pico-8 play session: mixed d-pad (fixed 12-tick cycle)

[t = 1 s] mixed d-pad (1.2s cycle ×~1): → ← ↑ ↓ + 🅾/❎ taps, ~1s
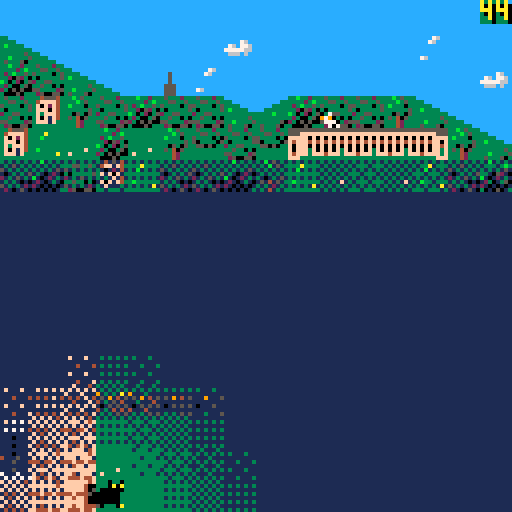
[t = 2 s] mixed d-pad (1.2s cycle ×~1): → ← ↑ ↓ + 🅾/❎ taps, ~2s
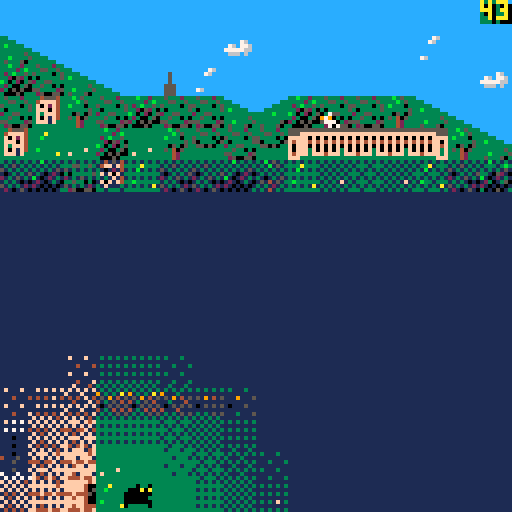
[t = 6 s] mixed d-pad (1.2s cycle ×~5): → ← ↑ ↓ + 🅾/❎ taps, ~6s
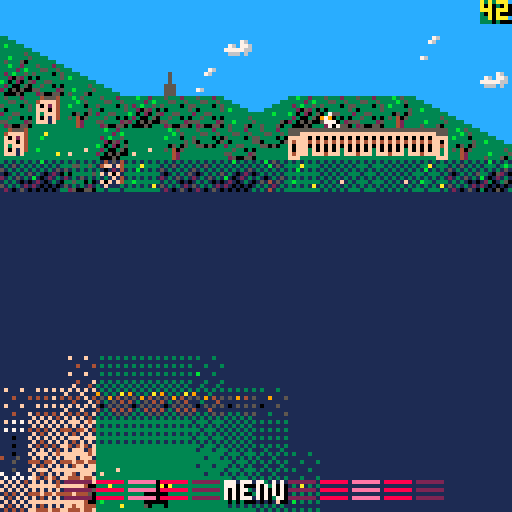
[t = 8 s] mixed d-pad (1.2s cycle ×~6): → ← ↑ ↓ + 🅾/❎ taps, ~8s
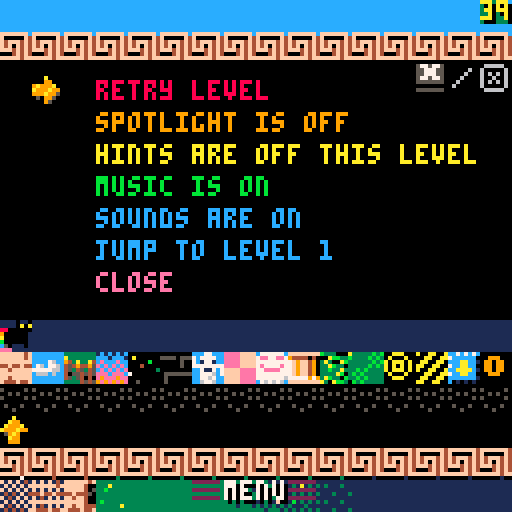

pico-8 cartridge
version 29
__lua__
-- # pandora
-- cat explore. socky find.

-- to export:
-- fn + f7 to capture label image
-- save pandora.p8.png
-- export pandora.html

function _init()
	-- global variables:
	game_version = "07"
	level = 1
	last_level = 16
	selected_level = 1 -- used in menu
	debug_mode = false -- shows debug info and unfogs each level
	debug_text = "debug mode"
	win = false
	lose = false
	in_game = false -- determines whether a level is in progress
	title_active = true
	levelling_up = false
	spotlight = false
	hints_active = false
	credits_active = false
	t = 0 -- game time in frames
	unfog_frames = 3 -- how fast the unfogging happens
	caption_frames = 3 -- how fast the captions move
	cat_frames = 1 -- number of frames between each cat move animation
	menu_items = 7
	medal_text = {"gold", "silver", "bronze", "none"}
	medal_sprite = {12, 13, 14, 15}
	anim_frame = 0 -- allows sprites to animate
	offset = 0 -- screen offset for shaking
	move_step = 9 -- variable governing move animation
	moving = false
	play_music = true
	play_sounds = true
	ice = false
	x = 64
	y = 24
	dx = 0
	dy = 0
	dir = "r"
	socky_bonus = 10 -- bonus awarded on collecting socky, in addition to the moves reimbursed for the detour. revisit moves_data if changing this
	moves = 9999
	mab_small_x = 16
	game_get_data()
	reset_palette()
	title_show()
end

function _update()
	-- input and move
	t += 1
	if moves <= 0 and in_game then game_lose() end
	if win and mab_small_x < 16 then -- animate mab at end
		mab_retreat_step()
	end

	if btnp() != 0 or sliding then
		-- a button has been pressed
		if title_active then
			title_active = false
			level_reset() -- start current level
		elseif level_start_menu then
			if btnp(4) then level_start() end
			if btnp(5) then
				level_start()
				menu_open()
			end
		elseif in_game then
			if not moving then
				move_process()
			end
		elseif menu_active then
			menu_process_input()
		elseif levelling_up then
			level_end_process_option()
		elseif lose then
			if btnp(4) then
				lose = false
				level_reset()
			else return end
		elseif win == false and lose == false then -- start new level
			level_reset()
		elseif win and not credits_active then
			draw_credits()
		else
			_init()
			return
		end
	end

	-- check if socky was recently obtained and unfog screen 1 step
	if unfog_active then unfog_step() end
	if caption_active then caption_step() end
	if in_game then
		move_catch_up()
		if levelling_up and move_step >= 5 then level_up() end
		if mab_hit and move_step >= 5 then game_lose() end
	end
end

function _draw()
	if title_active then draw_pandora() return end
	if not in_game and not menu_active and not level_start_menu then return end

	shake_screen()
	draw_everything()
end

-- conventions: map is zero-based, arrays are 1-based.

-- to do next
-- enhance music
-- animate some background cells eg torch, water

function ar(a)
	-- convert 0-based pixel to 1-based array position.
	-- 0 maps to 1, 8 maps to 2
	return flr(a/8) + 1
end

function px(a)
	-- convert 1-based array position to 0-based pixel.
	-- 1 maps to 0, 2 maps to 8
	return (a-1) * 8
end

function reset_palette()
	pal() -- reset palette
	palt(13, true) -- set colour 13 transparent
	palt(0, false) -- and black not
end

function title_show()
	rectfill(0, 0, 127, 127, 1)
	local title_colour = {10, 0, 5, 6, 7, 15, 14, 8, 9, 10, 11, 3}
	for i=1,12 do
		pal(10, title_colour[13-i]) -- swap yellow to different colours
		map(0, 32, 8, 128-i*8, 14, 4) -- write pandora
	end
	reset_palette()
	rectfill(34, 78, 94, 106, 0)
	rect(33, 77, 93, 105, 14)
	print("⬆️⬇️⬅️➡️  move", 36, 80, 15)
	draw_controls("z", 36, 88)
	draw_controls("x", 36, 96)
	print("ok/wait", 64, 88, 14)
	print("menu", 76, 96, 8)
	print(game_version, 120, 120, 6)
end

function level_reset()
	debug_text = "reset level"
	x = start_pos[level][1]  -- current position in pixels from 0
	y = start_pos[level][2]
	dx = 0 -- in case character was part way through move
	dy = 0
	moves = moves_data[level][3]
	unfog_active = false
	socky_collect = false
	caption_active = false
	title_active = false
	menu_active = false
	levelling_up = false
	ice = ice_data[level]
	sliding = false
	hints_active = false
	socky_add = 0
	move_step = 9 -- to avoid cat sliding back across screen
	anim_frame = 0 -- so that each level starts the same way
	level_period = #obs_data[level]
	dir = "r" -- current direction
	selected_level = level
	unfog_reset()
	obstacle_update()
	switch_reset()
	unfog_circle()
	draw_everything()
	in_game = false
	level_start_menu = true
end

function level_start()
	if level == 16 then level_16_reset() end
	if debug_mode then unfog_start() end
	level_start_menu = false
	in_game = true
	sfx(-1) -- stop playing sound
	if play_music then music(level_music[level]) end -- main theme
end

function level_16_reset()
	mab_reset()
	mabx = 0
	maby = 0
	mab_active = false
end

function level_up()
	in_game = false
	sliding = false
	moving = false
	level_end_menu()
end

function level_end_menu()
	if level == 16 then
		rectfill(56, 0, 63, 7, 12) -- hide mab socky
		anim_frame = 0
		draw_pandora()
		spr(253, 64, 0)
	end	
	draw_menu_outline()
	local medal_this_try = 4
	-- award medal for this attempt: 1=gold 2=silver 3=bronze 4=none
	if moves >= moves_data[level][4] then medal_this_try = 1
	elseif moves >= moves_data[level][5] then medal_this_try = 2
	elseif moves >= moves_data[level][6] then medal_this_try = 3
	end

	print("pandora got through level "..tostr(level).."!", 8, 24, 7)
	print("medal:    "..medal_text[medal_this_try], 8, 40, 7)
	spr(medal_sprite[medal_this_try], 36, 40)
	print("continue", 32, 56, 11)
	print("retry level", 32, 64, 12)

	if medal_this_try < best_medal[level] then
		best_medal[level] = medal_this_try
	end
	draw_progress()
	level_end_option = 1 -- default is continue to next level
	spr(24, 16, 48 + level_end_option * 8)
end

function level_end_process_option()
	if btnp(⬆️) or btnp(⬇️) then
		level_end_option = 3 - level_end_option
		rectfill(16, 48, 23, 71, 0)
		spr(24, 16, 48 + level_end_option * 8)
	elseif btnp(4) then level_end_choose() end
end

function level_end_choose()
	if level_end_option == 1 then -- continue to next level
		if level != last_level then
			level += 1
			level_reset()
		else
			levelling_up = false
			game_win()
		end
	else
		level_reset()
	end
end

function game_win()
	rectfill(0, 16, 127, 79, 0)
	local perfect = true
	for k in all(best_medal) do
		-- if any medal is not gold then it's not perfect
		if k != 1 then perfect = false break end
	end
	if perfect then
		for i=0, 15 do -- draw rainbows
			spr(208, i*8, 8)
			spr(208, i*8, 112)
		end
		spr(255, 96, 24) -- trophy
		pal(10, 11)
		map(0, 40, 0, 32, 16, 4) -- write perfect in green
	else
		pal(10, 9)
		map(0, 36, 4, 32, 15, 4) -- write you win in orange
	end
	reset_palette()
	win = true
	mab_retreat_start()
end

function game_lose()
	sfx(-1)
	music(-1)
	local lose_text = "pandora is sleepy - try again"
	local lose_colour = 2
	in_game = false
	if mab_hit then
		lose_text = "mab got you"
		lose_colour = 8
		mab_hit = false
	end
	rectfill(0, 40, 127, 79, lose_colour)
	spr(1, 8, 64, 1, 1, false, true) -- upside down cat
	draw_controls("z", 96, 64)
	print3d(lose_text, 8, 48, 10, 0)
	if play_sounds then sfx(51) end
	lose = true
end

-- ## movement functions

-- flag key
-- 0 = all wall
-- 1 = up wall (not used yet)
-- 2 = down wall (not used yet)
-- 3 = left wall (not used yet)
-- 4 = right wall (not used yet)
-- 5 = danger
-- 6 = ice
-- 7 = unassigned

-- music
-- 01 main bass
-- 02 upbeat drum
-- 03 main melody
-- 04 intro drum
-- 05 descending backing
-- 06-10 dark and final boss
-- 11 start of final zone
-- 12-14 ice
-- 15-17 machine

function move_process()
	newx = x
	newy = y
	if not sliding and not btnp(5) then anim_frame += 1 end
	obstacle_update()
	if btnp(5) then menu_open()
	elseif sliding then move_attempt(dir)
	elseif btnp(⬆️) then move_attempt("u")
	elseif btnp(⬇️) then move_attempt("d")
	elseif btnp(⬅️) then move_attempt("l")
	elseif btnp(➡️) then move_attempt("r")
	end
end

function move_attempt(a)
	just_moved = false
	dir = a
	if a == "u" then newy = y-8
	elseif a == "d" then newy = y+8
	elseif a == "l" then newx = x-8
	elseif a == "r" then newx = x+8
	end

	if move_possible() then
		move_do()
		check_current_cell()
	else  -- hit a wall
		if play_sounds then sfx(47) end
		sliding = false
	end
end

function move_do()
	-- start a single move
	-- count down moves once if not sliding
	-- update new position immediately but don't draw yet
	-- start animation 4210
	if not sliding then move_sound() end
	moving = true
	dx = 0 -- temporary x offset
	dy = 0 -- temporary y offset
	move_step = 1
	move_time = t
	prevx = x
	prevy = y
	x = newx
	y = newy
	just_moved = true
	if (ice or check_flag(x, y, 6)) and not sliding then
		-- start slide if ice or new cell is icy
		sliding = true
		moves -= 1 -- only reduce moves once when on ice
		mab_step()
	elseif sliding and not ice and not check_flag (x, y, 6) then
		-- stop sliding
		sliding = false
	elseif not sliding then
		moves -= 1
		mab_step()
	end
	unfog_circle()
end

function move_sound()
	if not play_sounds then return end
	if dir == "u" then sfx(41)
	elseif dir == "d" then sfx(42)
	elseif dir == "l" then sfx(43)
	elseif dir == "r" then sfx(44)
	end
end

function move_catch_up()
	-- adds a temp offset to character based on time
	if move_step >= 5 then
		moving = false -- have finished move cycle
		return
	end
	-- move_pixels shows at each move_step, how many pixels close to the new position the player should be:
	if not sliding then move_pixels = {4, 2, 1, 0}
	else move_pixels = {6, 4, 2, 0} end -- more linear movement on ice.
	if (t - move_time) % cat_frames == 0 then
		dx = move_pixels[move_step] * (prevx-x) / 8
		dy = move_pixels[move_step] * (prevy-y) / 8
		move_step += 1
	end
end

function move_possible()
	if (newx<0 or newx>120 or newy<0 or newy>120) then return false end
	-- return false if 0th flag is set for target cell:
	if check_flag(newx, newy, 0) then return false end -- it's a wall
	return true
end

function check_flag(a, b, flag)
	-- checks if flag 0-7 is set for map at pixel coordinates a, b
	return fget(mget(map_data_pos[level][1] + a/8, map_data_pos[level][2] + b/8), flag)
end

function check_current_cell()
	-- checks new cell for anything interesting
	-- check if you've reached goal
	if (level == 16 and x == 56 and y == 0) -- get mab socky
	or (x == 120 and y == goal_height[level] * 8) then -- get goal
		levelling_up = true
		music(-1)
		if play_sounds then 
			if level != 16 then sfx(48)
			else sfx(52) end
		end -- level end tune
		return
	end
	-- check if you've reached socky
	if x/8 == socky_pos[level][1] and y/8 == socky_pos[level][2] and socky_collect == false then
		socky_collect = true
		if play_sounds then sfx(45) end
		-- reimburse extra moves it would have cost to get socky:
		socky_add = max(moves_data[level][2] - moves_data[level][1] + 10, 0) -- extra temporary socky boost of 10
		moves += socky_add
		unfog_start()
	end
	-- check for moving obstacles
	if obstacles[ar(y)][ar(x)] > 0 then obstacle_hit() end
	-- check for static obstacles, if flag 5 is set for currrent cell:
	if check_flag(x, y, 5) then obstacle_hit() end
	-- check for switch
	if switch_data[level][1] != 16 then check_switches() end
	-- check for mab eyes
	if level == 16 then check_mab_eyes() end
end

function check_switches()
	-- cycle through all switches
	-- landing on a switch permanently opens its door
	for k in all(switch_data[level]) do
		-- if coordinates match any switch_data[level][1] and [2] and open is false then
		if x/8 == k[1] and y/8 == k[2] and not k[6] then
			if play_sounds then sfx(49) end
			switch_set(k, true)
			debug_text = tostr(k[1])..","..tostr(k[2])..","..tostr(k[3])..","..tostr(k[4])..","..tostr(k[5])..","..tostr(k[6]) -- temp
		end
	end
end

function check_mab_eyes()
	for k in all(mab_data) do
		if x/8 == k[1] and y/8 == k[2] and k[5] == false then
			-- activate eye
			k[5] = true
			mab_start(k[3], k[4])
			debug_text = "mab start"
		end
	end
end

function switch_set(switch, to_open)
	-- set switch to to_open true/false
	-- switch is an array: switch x/y, door x/y, start sprite, open state
	local switch_sprite_adjust = 0
	if to_open then switch_sprite_adjust = 1 end
	-- set switch to open/closed and update map
	mset(
		map_data_pos[level][1] + switch[1],
		map_data_pos[level][2] + switch[2],
		switch[5] + switch_sprite_adjust -- use sprite + 1 if open
	)
	-- set door to open/closed and update map
	mset(
		map_data_pos[level][1] + switch[3],
		map_data_pos[level][2] + switch[4],
		switch[5] + 2 + switch_sprite_adjust --  use sprite + 1 if open
	)
	-- set switch to open
	switch[6] = to_open -- set switch/door data to open
end

function switch_reset()
	-- reset all switches in current level
	for k in all(switch_data[level]) do
		-- if coordinates match any switch_data[level][1] and [2] and open is false then
		if k[1] != 16 then switch_set(k, false) end
	end
end

function show_debug_info()
	rectfill(0, 0, 64, 7, level_bg[level])
	print(debug_text, 0, 0, 15)
end

-- ## fog functions

function unfog_reset()
	-- set fog to max value (8) across map.
	-- all arrays are 1-based.
	fog = {}
	local h = fog_height[level]
	for j=1,16 do
		fog[j] = {}
		for i=1,16 do
			if j < h-1 then fog[j][i] = 0
				-- randomise fog at the rows above fog_height:
			elseif j == h-1 then fog[j][i] = flr(rnd(3)) + 2
			else fog[j][i] = 8 end
		end
	end
end

function unfog_circle()
	-- shows an area around the player defined by unfog_pattern
	for j=-4,4 do
		for i=-4,4 do
			-- coordinates of fog placement:
			local fogx = x+i*8
			local fogy = y+j*8
			-- don't do anything if fog position isn't in game field:
			if fogx >= 0 and fogx <= 120 and fogy >= 0 and fogy <= 120 then
				local unfog_amount = unfog_pattern[j+5][i+5]
				-- set fog level to minimum of (current level, current - unfog amount) but keep it above 0
				old_fog = fog[ar(fogy)][ar(fogx)]
				fog[ar(fogy)][ar(fogx)] = max(0, min(8 - unfog_amount, old_fog))
			end
		end
	end
end

function unfog_start()
	-- initialises function to unfog the whole screen
	offset = 0.125
	-- show how many extra points awarded by socky
	bonus_caption = ""
	ice_adjust = 0
	if ice then ice_adjust = 1 end
	if socky_add >= 1 then
		-- so that display is consistent,
		-- subtract one to account for move already started
		-- but add back on if on ice, as 1 point will have already been deducted at start of move
		bonus_caption = " +"..tostr(socky_add - 1 + ice_adjust)
	end
	caption_show("socky!"..bonus_caption, 1, 12, 7)
	unfog_active = true
	unfog_y = fog_height[level] * 8 - 16 -- y coordinate of the start of the unfogging, which moves up-right in strips
	unfog_start_time = t
end

function unfog_step()
	-- gradually unfogs the whole screen from top left to bottom right
	-- in strips from the left or bottom of the screen
	if unfog_y == 320 then -- unfog is complete
		unfog_active = false
		return
	end
	if t % unfog_frames == 0 then
		unfog_strip(0,unfog_y)
		unfog_y += 8
	end
end

function unfog_strip(lx, ly)
	-- unfog strip from lx, ly in up-right direction, last strip starting at (0, 248)
	while lx < 256 do
		-- set fog to a gradually decreasing strip upwards from lx, ly
		for unfog_level = 1,8 do
			local ly_offset = ly - unfog_level * 8
			if ly_offset >= 0 and ly_offset < 128 then
				-- unfog cell is on screen:
				unfog_cell(lx, ly_offset, unfog_level)
			end
		end
		lx += 8
		ly -= 8
	end
end

function unfog_cell(a, b, amt)
	old_fog = fog[b/8 + 1][a/8 + 1]
	fog[ar(b)][ar(a)] = max(0, min(8 - amt, old_fog))
end

function obstacle_reset()
	obstacles = {}
	for j=1,16 do
		obstacles[j] = {}
		for i=1,16 do
			obstacles[j][i] = 0
		end
	end
end

function obstacle_update()
	obstacle_reset()
	local step = anim_frame % level_period + 1
	-- get coordinates of all obstacles from current level at current time:
	obs = obs_data[level][step]
	for k in all(obs) do -- k is a pair of 0-based coordinates for an obstacle
		if k[2] * k[1] != 256 then -- check there is obstacle data
			obstacles[k[2] + 1][k[1] + 1] = 1
			-- default obstacle value = 1
		end
	end
end

function obstacle_hit()
	offset = 0.5
	moves -= 4
	if just_moved == false then moves -= 1 end -- ensures score is always subtracted by 5 when obstacle hits you
	caption_show("-5", 2, 8, 9)
	if play_sounds then sfx(46) end
end

function caption_show(text, col1, col2, col3)
	caption_text = text
	cstep = ceil(#caption_text/4)
	caption_colours = {col1, col2, col3}
	caption_data = {}
	caption_reset_data()
	caption_active = true
	 -- data for each 8x8 character across bottom of screen with character and colour
end

function caption_reset_data()
	for i=1,16 do
		caption_data[i] = 16 -- reset caption data to blank
	end
end

function caption_step()
	-- gradually displays a caption at bottom of screen with colours expanding outwards
	-- gradually unfogs the whole screen from top left to bottom right
	-- in strips from the left or bottom of the screen
	if cstep >= 20 then
		caption_active = false
		return
	end
	if t % caption_frames == 0 then
		if cstep <= 12 then
			-- cycle through caption_pattern and set colour data:
			caption_reset_data()
			for i=1,#caption_pattern do
				local dp = 7-cstep+i -- draw position of left hand bar
				if dp >= 1 and dp <= 8 then
					caption_data[dp] = caption_colours[caption_pattern[i]]
					-- mirror the pattern on right hand side of bar
					caption_data[17-dp] = caption_colours[caption_pattern[i]]
				end
			end

			-- remove space from bar for caption
			local cells_to_clear = ceil(#caption_text/4)
			if cells_to_clear > 0 then
				for i=9-cells_to_clear,8+cells_to_clear do
					caption_data[i] = 16
				end
			end
		end
		cstep += 1
	end
end

function mab_start(a, b)
		offset = 1
		mab_active = true
		mab_eyes_open = false
		mab_hit = false
		debug_text = "mab start"
		mabx = a
		maby = b
		if play_sounds then sfx(50) end
end

function mab_step()
	if not mab_active then return end
	maby += 1
	if maby >= 16 then
		mab_active = false
		debug_text = "mab inactive"
		return
	end
	-- check if collided with pandora
	local xdiff = x/8 - mabx
	local ydiff = y/8 - maby
	if ((ydiff == 1 or ydiff == 0) and (xdiff >= 0 and xdiff <=3)) -- at eye level
	or (ydiff == 2 and (xdiff == 1 or xdiff == 2)) then -- at mouth level
		debug_text = "mab hit"
		mab_hit = true
	end
	if ((ydiff >= 0 and ydiff <= 4) and (xdiff >= 0 and xdiff <=3)) then
		mab_eyes_open = true
	end
end

function mab_reset()
	mab_data = {
		-- eye position, mab start position, open
		{1, 14, 0, 0, false},
		{7, 12, 6, 0, false},
		{5, 7, 3, -1, false},
		{8, 5, 9, 0, false},
		{13, 5, 12, -2, false}
	}
end

function mab_retreat_start()
	mab_start_time = t
	mab_small_x = 8
end

function mab_retreat_step()
	-- move mab slowly across top right
	if (t - mab_start_time) % 30 != 29 then return end
	debug_text = "move mab"
	mab_small_x += 1
	rectfill(64, 0, 127, 7, 12)
	map(120, 16, 8, 0, 16, 0)
	draw_pandora()
	spr(254, mab_small_x*8, 0)
	dir="r"
	move_sound()
end

-- ## draw functions

function draw_everything()
	cls()
	draw_level()
	draw_obstacles()
	draw_mab_eyes()
	if mab_active then draw_mab(mabx, maby, mab_eyes_open) end
	draw_fog()
	draw_hints()
	draw_pandora()
	draw_level_start_menu()
	draw_caption()
	draw_moves()
	draw_menu()
	if debug_mode then show_debug_info() end
end

function draw_level()
	rectfill(0,0,127,127,level_bg[level])
	-- draw map
	map(map_data_pos[level][1], map_data_pos[level][2], 0, 0, 16, 16)
	-- draw socky
	if socky_collect == false then
		spr(28, socky_pos[level][1] * 8, socky_pos[level][2] * 8)
	end
	if level == 1 then spr(252, 80, 24) end
	if level == 16 then
		spr(27, 56, 0) -- draw mab socky
	else -- draw goal
		spr(24, 120, goal_height[level] * 8)
	end
end

function draw_level_start_menu()
	if level_start_menu == false then return end
	debug_text = "level start menu"
	rectfill(0, 40, 127, 87, 0)
	rect(-1, 40, 128, 87, 10)
	print("level "..tostr(level), 8, 48, 7)
	print(level_name[level], 8, 56, 14)
	print(level_hint[level], 8, 72, 8)
	if level_hint_sprites[level] != "" then
		draw_controls(level_hint_sprites[level], 8, 72)
	end
end

function draw_controls(control, a, b)
	-- draw "z/o" or "x/x" at coordinates a, b
	if control == "z" then
		spr(194, a, b)
		spr(193, a+16, b)
	elseif control == "x" then
		spr(195, a, b)
		spr(192, a+16, b)
	end
	spr(196, a+8, b)
end

function draw_obstacles()
	for j=1,16 do
		for i=1,16 do
			if obstacles[j][i] > 0 then
				spr(29, px(i), px(j))
			end
		end
	end
end

function draw_fog()
	for j=0,15 do
		for i=0,15 do
			if fog[j+1][i+1] > 0 then
				spr(15 + fog[j+1][i+1], i*8, j*8)
			end
		end
	end
end

function draw_pandora()
	if spotlight then
		circfill(x+dx+3, y+dy+3, 5, 10)
		circfill(x+dx+3, y+dy+3, 4, 9)
	end
	local blinktime = t % 150
	if (blinktime >= 120 and blinktime < 123)
	or (blinktime >= 126 and blinktime < 129) then
		pal(10, 0) -- make eyes black
	end
	if dir == "u" then spr(5 + anim_frame%2, x+dx, y+dy)
	elseif dir == "d" then spr(3 + anim_frame%2, x+dx, y+dy)
	elseif dir == "l" then spr(1 + anim_frame%2, x+dx, y+dy, 1, 1, true, false) -- flip r sprite
	elseif dir == "r" then spr(1 + anim_frame%2, x+dx, y+dy) -- dir == "r" or default
	end
	reset_palette()
end

function draw_caption()
	if caption_active == false then return end

	for i=1,16 do
		if caption_data[i] != 16 then
			print("▤", px(i), 120, caption_data[i])
		end
	end

	print3d(caption_text, 64 - #caption_text * 2, 120, 7, 0)
end

function draw_moves()
	local m = tostr(moves)
	rectfill(120, 0, 126, 5, level_bg[level])
	print3d(tostr(moves), 128 - #m*4, 0, level_hint_colour[level], 0)
end

function draw_menu()
	if menu_active == false then return end
	local music_status = "on"
	local sounds_status = "on"
	local spotlight_status = "on"
	local hint_status = "on"
	if not play_music then music_status = "off" end
	if not play_sounds then sounds_status = "off" end
	if not spotlight then spotlight_status = "off" end
	if not hints_active then hint_status = "off" end
	draw_menu_outline()
	draw_controls("x", 104, 16)
	print("retry level", 24, 20, 8)
	print("spotlight is "..spotlight_status, 24, 28, 9)
	print("hints are "..hint_status.." this level", 24, 36, 10)
	print("music is "..music_status, 24, 44, 11)
	print("sounds are "..sounds_status, 24, 52, 12)
	print("jump to level "..selected_level, 24, 60, 12)
	print("close", 24, 68, 14)
	spr(24, 8, 11 + menu_option * 8)
	spr(25, (selected_level - 1) * 8, 104)
	draw_progress()
end

function draw_menu_outline()
	rectfill(0, 12, 127, 115, 0)
	for i=0,15 do
		spr(197, i*8, 8)
		spr(198, i*8, 112)
	end
end

function draw_progress()
	rectfill(16, 88, 23, 95, 3) -- green bit for level 3
	rectfill(48, 88, 71, 95, 12) -- blue bit for ice levels
	for i=1,last_level do
		spr(208, i*8 - 8, 80) -- progress bar
		spr(level_sprites[i], i*8 - 8, 88) -- level sprites
		spr(medal_sprite[best_medal[i]], i*8 - 8, 96) -- medals
	end
	rectfill(level*8 - 5, 80, 127, 87, 1) -- cut off progress bar
	spr(1, level*8 - 7, 80) -- cat
end

function draw_mab_eyes(a, b)
	if level != 16 then return end
	for k in all(mab_data) do
		local eye_sprite = 244
		if k[5] == true then eye_sprite = 245 end
		spr(eye_sprite, k[1]*8, k[2]*8)
	end
end

function draw_mab(a, b, open)
	if open then
		eye_sprite_l = 237
		eye_sprite_r = 238
		mouth_sprite = 251
	else
		eye_sprite_l = 244
		eye_sprite_r = 244
		mouth_sprite = 250
	end
	spr(246, a*8, b*8)
	spr(247, a*8 + 24, b*8)
	rectfill(a*8, b*8+8, a*8+31, b*8+15, 7)
	rectfill(a*8+8, b*8+16, a*8+23, b*8+23, 7)
	spr(248, a*8, b*8+16)
	spr(249, a*8+24, b*8+16)
	spr(eye_sprite_l, a*8+5, b*8+9)
	spr(eye_sprite_r, a*8+20, b*8+9)
	spr(mouth_sprite, a*8+12, b*8+16)
end

function draw_hints()
	if not hints_active then return end
	-- draws a sequence of numbers guiding the player
	local i = 1
	for k in all(level_hints[level]) do
		print3d(tostr(i), k[1]*8 + 2, k[2]*8 + 1, level_hint_colour[level], 0)
		i += 1
	end
end

function draw_credits()
	rectfill(0, 16, 127, 111, 0)
	print("pandora", 8, 24, 10)
	print("by andrew hick .com", 40, 24, 9)
	print("tested by:", 8, 40, 15)
	print("2bitchuck alan alex clive", 8, 48, 14)
	print("dan frieda iris joe", 8, 56, 8)
	print("kittycat mum naomi tim", 8, 64, 11)
	print("and victoria", 8, 72, 12)
	spr(11, 60, 71)
	print("thanks for playing :)", 8, 88, 10)
	credits_active = true
end

function print3d(text, xpos, ypos, col1, col2)
	print(text, xpos+1, ypos+1, col2)
	print(text, xpos, ypos, col1)
end

function shake_screen()
	-- code from doc robs
  local fade = 0.9
  local offset_x=16-rnd(32)
  local offset_y=16-rnd(32)
  offset_x*=offset
  offset_y*=offset

  camera(offset_x,offset_y)
  offset*=fade
  if offset<0.05 then
    offset=0
	end
end

function menu_open()
	menu_active = true
	menu_option = 1 -- current selected option
	-- set menu sprite for each cell
	-- allow menu to be opened and closed using button 2
	caption_show("menu", 2, 8, 14)
	in_game = false
end

function menu_process_input()
	if btnp(⬆️) then menu_option -= 1
	elseif btnp(⬇️) then menu_option += 1
	elseif btnp(4) or btnp(⬅️) or btnp (➡️) then menu_choose()
	elseif btnp(5) then menu_close()
	end
	if menu_option > menu_items then menu_option = 1 end
	if menu_option <= 0 then menu_option = menu_items end
end

function menu_choose()
	if menu_option == 1 and btnp(4) then level_reset()
	elseif menu_option == 4 then
		if play_music then
			play_music = false
			music(-1)
		else
			play_music = true
			music(level_music[level])
		end
	elseif menu_option == 2 then
		spotlight = not spotlight
	elseif menu_option == 3 then
		hints_active = not hints_active
	elseif menu_option == 5 then
		if play_sounds then
			play_sounds = false
			sfx(-1)
		else
			play_sounds = true
			sfx(41)
		end
	elseif menu_option == 6 then
		-- todo level select
		if btnp(⬅️) then
			selected_level -= 1
			if selected_level <=  0 then selected_level = 16 end
		elseif btnp(➡️) then
			selected_level += 1
			if selected_level > 16 then selected_level = 1 end
		elseif btnp(4) and selected_level != level then menu_close() end
	elseif menu_option == 7 then
		menu_close()
	end
end

function menu_close()
	menu_active = false
	in_game = true
	if selected_level != level then -- jump to a new level
		level = selected_level
		level_reset()
	end
end

function add_arrays(a, b)
	-- see https://stackoverflow.com/questions/1410862/concatenation-of-tables-in-lua
	-- and https://stackoverflow.com/questions/39185608/duplicating-tables-in-lua
	local ab = {}
	for i=1, #a do -- copy table a
		ab[#ab + 1] = a[i]
	end
	for i=1, #b do -- then add each element of b
		ab[#ab + 1] = b[i]
	end
	return ab
end

-- ## level by level data:

function game_get_data()
	unfog_pattern={
		{0, 0, 0, 1, 2, 1, 0, 0, 0},
		{0, 1, 2, 3, 4, 3, 2, 1, 0},
		{0, 2, 4, 5, 6, 5, 4, 2, 0},
		{1, 3, 5, 7, 8, 7, 5, 3, 1},
		{2, 4, 6, 8, 8, 8, 6, 4, 2},
		{1, 3, 5, 7, 8, 7, 5, 3, 1},
		{0, 2, 4, 5, 6, 5, 4, 2, 0},
		{0, 0, 2, 3, 4, 3, 2, 1, 0},
		{0, 0, 0, 1, 2, 1, 0, 0, 0}
	}
	caption_pattern = {1, 2, 3, 2, 1} -- dictates colour of caption bars over time steps
	level_name = {
		"catflap",
		"mildly offensive",
		"spiky junction",
		"sunset swamp",
		"sparkly cavern",
		"dark dungeon",
		"ice spiral",
		"battenberg castle",
		"frozen maze",
		"bath house",
		"the gorgon",
		"limestone garden",
		"the mangle",
		"the factory",
		"alternation",
		"mab showdown"
	}
	level_hint = {
		"       ok",
		"       menu",
		"go with the flow",
		"hints available in menu",
		"lost? use spotlight",
		"       to wait",
		"sliding is fun",
		"don't repeat yourself",
		"faces good, cracks bad",
		"three switches and a socky",
		"just go with it",
		"look for the stopping points",
		"       really helps",
		"sw ne nw se s n w e",
		"pick a direction and go",
		"face your nemesis"
	}
	level_hint_sprites = {
		"z", "x", "", "", "", "z", "", "",
		"", "", "", "", "z", "", "", ""
	}
	level_bg = {3, 3, 3, 3, 0, 0, 12, 14, 12, 4, 4, 3, 5, 5, 4, 12} -- level background colour
	level_music = {1, 1, 1, 18, 18, 18, 26, 26, 26, 1, 1, 1, 34, 34, 34, 17}
	goal_height = {7, 9, 5, 10, 1, 14, 7, 7, 8, 14, 3, 2, 10, 8, 15, 0} -- cells from top of screen, base 0
	fog_height = {7, 6, 1, 1, 1, 3, 3, 1, 3, 1, 1, 3, 10, 2, 1, 4} -- cells from top of screen, base 0. must be >= 1
	socky_pos = { -- in cells base 0
		{15, 12}, -- 1
		{2, 10}, -- 2
		{7, 2}, -- 3
		{15, 6}, -- 4
		{0, 7}, -- 5
		{11, 5}, -- 6
		{1, 15}, -- 7
		{2, 3}, -- 8
		{8, 2}, -- 9
		{12, 7}, -- 10
		{4, 15}, -- 11
		{0, 3}, -- 12
		{15, 1}, -- 13
		{7, 2}, -- 14
		{2, 15}, -- 15
		{2, 10} -- 16
	}
	start_pos = { -- in pixels, 0 to 120
		{24, 120}, -- 1
		{0, 48}, -- 2
		{0, 80}, -- 3
		{0, 80}, -- 4
		{0, 80}, -- 5
		{0, 8}, -- 6
		{0, 112}, -- 7
		{0, 56}, -- 8
		{0, 56}, -- 9
		{0, 56}, -- 10
		{0, 112}, -- 11
		{0, 8}, -- 12
		{0, 8}, -- 13
		{0, 64}, -- 14
		{0, 0}, -- 15
		{0, 120} -- 16
	}
	map_data_pos = { -- in cells on datasheet
		{0, 0}, -- 1
		{16, 0}, -- 2
		{32, 0}, -- 3
		{48, 0}, -- 4
		{64, 0}, -- 5
		{80, 0}, -- 6
		{96, 0}, -- 7
		{112, 0}, -- 8
		{0, 16}, -- 9
		{16, 16}, -- 10
		{32, 16}, -- 11
		{48, 16}, -- 12
		{64, 16}, -- 13
		{80, 16}, -- 14
		{96, 16}, -- 15
		{112, 16} -- 16
	}
	moves_data = {
		-- [1] minimum moves needed to complete level without socky
		-- [2] minimum moves needed to complete level with socky
		-- excluding socky bonus, subtract 10 from final score when calculating this
		-- [3] moves allowed for each level (default [1] + 5 but add more if harder)
		-- [4] remaining points needed for gold
		-- [5] remaining points needed for silver
		-- [6] remaining points needed for bronze (default 5, get through level as quick as poss without socky)
		-- if increasing the number of allowed moves by m,
		-- 1 and 2 won't change, and increase 3,4,5,6 by m. 
		{34, 44, 44, 20, 15, 10}, -- (+5 moves compared to v6)
		{30, 62, 40, 20, 15, 10}, -- +5
		{28, 28, 38, 20, 15, 10}, -- +5, level 3 is quickest with socky
		{43, 53, 53, 20, 15, 10}, -- +5
		{80, 94, 95, 25, 20, 15}, -- +5. extra leeway as level is complex
		{68, 76, 98, 40, 35, 30}, -- +11. perfect is 68 with shortcuts, 82 without shortcuts. So to be fair, moves allowed = 82 + 16.
		{15, 22, 25, 20, 15, 10}, -- +5
		{21, 26, 36, 25, 20, 15}, -- +10
		{21, 22, 41, 30, 25, 20}, -- +11
		{74, 94, 94, 30, 25, 20}, -- +10
		{28, 35, 43, 25, 20, 15}, -- +10
		{34, 42, 59, 35, 30, 25}, -- +15
		{33, 41, 63, 40, 35, 30}, -- +15
		{52, 62, 82, 40, 35, 30}, -- +15
		{18, 19, 43, 35, 30, 25}, -- +15
		{65, 73, 80, 25, 20, 15} -- +10 
	}
	obs_data = {
		-- in each level's data, each time period has a set of obstacles.
		-- 16, 16 represents no obstacle. coordinates start from 0.
		{{{16, 16}}}, -- level 1
		-- level 2:
		{
			{{4, 8}},
			{{4, 9}},
			{{4, 10}}
		},
		-- level 3:
		{
			{ -- 1st time period
				{2, 9}, {2, 10}, {2, 11},
				{6, 7}, {7, 6}, {8, 7},
				{10, 9}, {11, 10}, {12, 11}
			},
			{ -- 2nd time period
				{3, 9}, {3, 10}, {3, 11},
				{6, 6}, {7, 5}, {8, 6},
				{11, 9}, {12, 10}, {10, 11}
			},
			{ -- 3rd time period
				{4, 9}, {4, 10}, {4, 11},
				{6, 5}, {7, 7}, {8, 5},
				{12, 9}, {10, 10}, {11, 11}
			}
		},
		{{{16, 16}}}, -- level 4
		{{{16, 16}}}, -- level 5
		{ -- level 6
			{ -- period 1
				{6, 4}, {6, 3}, {4, 3}, {3, 3}, {1, 3}, {1, 4}, {1, 6}, {1, 7}, {6, 7}, {6, 6},
				{8, 8}, {10, 9}, {9, 10}, {8, 11}
			},
			{ -- period 2
				{6, 6}, {6, 5}, {6, 3}, {5, 3}, {3, 3}, {2, 3}, {1, 4}, {1, 5}, {1, 7},
				{9, 8}, {8, 9}, {10, 10}, {9, 11}
			},
			{ -- period 3
				{6, 5}, {6, 4}, {5, 3}, {4, 3}, {2, 3}, {1, 3}, {1, 5}, {1, 6}, {6, 7},
				{10, 8}, {9, 9}, {8, 10}, {10, 11}
			}
		},
		{{{16, 16}}}, -- level 7
		{{{16, 16}}}, -- level 8
		{{{16, 16}}}, -- level 9
		{{{16, 16}}}, -- level 10
		{{{16, 16}}}, -- level 11
		{{{16, 16}}}, -- level 12
		{ -- level 13
			{ -- period 1
				{8, 6}, {6, 5}, {6, 2}, {9, 2}, {10, 4}, -- middle top
				{13, 9}, {13, 6}, {11, 5}, {9, 7}, {10, 9}, -- right middle
				{3, 8}, {6, 8}, {3, 5}, -- left top
				{10, 12}, {7, 12}, {7, 9}, -- right bottom
				{2, 10}, {1, 8}, -- left middle
				{5, 13}, {7, 14}, -- middle bottom
				{3, 13}, {4, 11}, {2, 12} -- left bottom
			},
			{ -- period 2
				{7, 6}, {6, 4}, {7, 2}, {10, 2}, {10, 5}, -- middle top
				{13, 8}, {13, 5}, {9, 8}, -- right middle
				{4, 8}, {6, 7}, {5, 5}, {3, 6}, -- left top
				{10, 10}, {9, 12}, {7, 11}, {8, 9}, -- right bottom
				{3, 9}, {1, 10}, -- left middle
				{6, 12}, {5, 14}, -- middle bottom
				{4, 13}, {3, 11} -- left bottom
			},
			{ -- period 3
				{9, 6}, {6, 6}, {6, 3}, {8, 2}, {10, 3}, -- middle top
				{12, 9}, {13, 7}, {12, 5}, {9, 9}, -- right middle
				{5, 8}, {4, 5}, {3, 7}, -- left top
				{10, 11}, {8, 12}, {7, 10}, {9, 9}, -- right bottom
				{3, 10}, {1, 9}, -- left middle
				{5, 12}, {6, 14}, -- middle bottom
				{4, 12}, {2, 11} -- left bottom
			}
		}, 
		{ -- level 14
			{ -- period 1
				{1, 7}, {7, 8}, {1, 9}
			},
			{}, {} -- nothing in remaining 2 periods
		},
		{ -- level 15
			{}, -- placeholders for each period, see below
			{},
			{},
			{}
		},
		{ -- level 16
			{{13, 13}, {13, 11}, {13, 10}, {14, 13}, {14, 12}, {14, 10}},
			{{13, 13}, {13, 12}, {13, 10}, {14, 12}, {14, 11}},
			{{13, 12}, {13, 11}, {14, 13}, {14, 11}, {14, 10}}
		}
	}
	-- level 15 data is repeated so split it up to prevent duplication:
	level_15_obs_a = { -- 2x2 obstacles, periods 1 and 2
		{4, 2}, {5, 2}, {4, 3}, {5, 3},
		{2, 4}, {3, 4}, {2, 5}, {3, 5},
		{6, 4}, {7, 4}, {6, 5}, {7, 5},
		{4, 6}, {5, 6}, {4, 7}, {5, 7},
		{8, 6}, {9, 6}, {8, 7}, {9, 7},
		{6, 8}, {7, 8}, {6, 9}, {7, 9},
		{10, 8}, {11, 8}, {10, 9}, {11, 9},
		{8, 10}, {9, 10}, {8, 11}, {9, 11}
	}
	level_15_obs_b = { -- 2x2 obstacles, periods 3 and 4
		{2, 2}, {3, 2}, {2, 3}, {3, 3},
		{6, 2}, {7, 2}, {6, 3}, {7, 3},
		{10, 2}, {11, 2}, {10, 3}, {11, 3},
		{4, 4}, {5, 4}, {4, 5}, {5, 5},
		{8, 4}, {9, 4}, {8, 5}, {9, 5},
		{2, 6}, {3, 6}, {2, 7}, {3, 7},
		{6, 6}, {7, 6}, {6, 7}, {7, 7},
		-- {10, 6}, {11, 6}, {11, 7}, commented to give respite
		{4, 8}, {5, 8}, {4, 9}, {5, 9},
		{2, 10}, {3, 10}, {2, 11}, {3, 11},
		-- {6, 10}, {6, 11}, {7, 11},
		{10, 10}, {11, 10}, {10, 11}, {11, 11}
	}
	level_15_obs_c = { -- 1x1 obstacles at bottom right, periods 1 and 3
		{13, 4}, {12, 5}, {13, 6}, {12, 7},
		{13, 8}, {12, 9}, {13, 10}, {12, 11},
		{4, 13}, {5, 12}, {6, 13}, {7, 12},
		{8, 13}, {9, 12}, {10, 13}, {11, 12},
		{12, 13}, {13, 12}
	}
	level_15_obs_d = { -- 1x1 obstacles at bottom right, periods 2 and 4
		{12, 4}, {13, 5}, {12, 6}, {13, 7},
		{12, 8}, {13, 9}, {12, 10}, {13, 11},
		{4, 12}, {5, 13}, {6, 12}, {7, 13},
		{8, 12}, {9, 13}, {10, 12}, {11, 13},
		{12, 12}, {13, 13}
	}
	obs_data[15][1] = add_arrays(level_15_obs_a, level_15_obs_c)
	obs_data[15][2] = add_arrays(level_15_obs_a, level_15_obs_d)
	obs_data[15][3] = add_arrays(level_15_obs_b, level_15_obs_c)
	obs_data[15][4] = add_arrays(level_15_obs_b, level_15_obs_d)
	switch_data = {
		-- switch x/y, door x/y, 1st switch sprite, is_open?
		{{16}}, -- 16 means no switches
		{{16}},
		{{16}},
		{{16}},
		{{16}},
		{{16}},
		{{16}},
		{{16}},
		{{16}},
		{
			{2, 0, 11, 14, 233, false},
			{12, 2, 13, 14, 233, false},
			{14, 12, 9, 14, 233, false},
		},
		{
			{1, 12, 3, 2, 233, false},
			{10, 12, 3, 15, 233, false},
			{6, 7, 13, 3, 233, false},
			{9, 7, 3, 13, 233, false}
		},
		{
			{12, 12, 1, 6, 233, false},
			{6, 4, 12, 5, 233, false},
			{1, 10, 12, 7, 233, false},
			{3, 2, 10, 7, 233, false},
			{10, 6, 14, 2, 217, false}
		},
		{{16}},
		{ -- level 14
			{14, 5, 3, 4, 217, false},
			{0, 4, 11, 12, 217, false},
			{14, 11, 13, 8, 217, false}
		},
		{{16}},
		{{16}}
	}
	level_hints = { -- coordinates, number
		{{15, 13}, {6, 7}}, -- 1
		{{2, 11}, {12, 11}}, -- 2
		{{7, 10}, {12, 1}}, -- 3
		{{4, 4}, {14, 4}, {10, 14}}, -- 4
		{{13, 15}, {0, 2}, {13, 8}}, -- 5
		{{14, 1}, {12, 6}, {6, 8}, {0, 13}, {4, 14}}, -- 6
		{{14, 14}, {11, 12}, {2, 15}, {12, 12}, {10, 10}, {8, 8}}, -- 7
		{{2, 11}, {11, 1}, {3, 3}, {6, 5}, {6, 14}, {13, 3}}, -- 8
		{{14, 5}, {10, 10}, {8, 14}, {8, 6}, {2, 15}, {5, 11}, {13, 0}, {1, 2}, {1, 8}}, -- 9
		{{1, 3}, {7, 1}, {14, 10}, {6, 8}, {1, 11}}, -- 10
		{{1, 9}, {3, 9}, {5, 9}, {9, 6}, {6, 8}, {5, 15}, {12, 3}}, -- 11
		{{11, 12}, {8, 4}, {0, 5}, {4, 14}, {4, 2}, {10, 14}, {9, 10}, {10, 9}, {12, 14}, {13, 2}}, -- 12
		{{0, 10}, {5, 10}, {6, 9}, {10, 1}, {14, 5}, {13, 10}}, -- 13
		{{5, 14}, {9, 2}, {14, 4}, {0, 3}, {14, 12}, {7, 14}, {7, 3}, {1, 8}, {14, 8}}, -- 14
		{{6, 1}, {6, 14}, {3, 15}}, -- 15
		{{1, 10}, {7, 13}, {5, 8}, {9, 5}, {10, 15}, {13, 3}, {2, 1}} -- 16
	}
	level_hint_colour = {10, 10, 10, 9, 9, 9, 7, 7, 7, 7, 7, 7, 14, 14, 14, 7}
	ice_data = {false, false, false, false, false, false, true, true, true, false, false, false, false, false, false, false}
	level_sprites = {34, 49, 80, 100, 88, 91, 113, 209, 118, 227, 239, 61, 205, 214, 222, 244} -- for progress bar
	best_medal = {4, 4, 4, 4, 4, 4, 4, 4, 4, 4, 4, 4, 4, 4, 4, 4} -- best medal for each level so far, 1=gold, 4=none
end

--[[ some characters
a█ b▒ c🐱 d⬇️ e░ f✽ g●
h♥ i☉ j웃 k⌂ l⬅️ m😐 n♪
o🅾️ p◆ q… r➡️ s★ t⧗ u⬆️
vˇ w∧ x❎ y▤ z▥
]]--
__gfx__
00000000ddd0dd0ddddddddddd0dd0ddddddddddd0dd0ddddddddddd0000000000000000000000000000000008800880a00000a0700000700000000000000000
00000000ddd0a0adddd0dd0dd00a0add5d0dd0ddd0000dddd0dd0ddd00000000000000000000000000000000888888889aa0aa90670007609900099050000050
00700700d000000dd000a0add00000dd000a0addd00000ddd0000d5d00000000000000000000000000000000877888889a0aa090607770604499944000505000
00077000000000dd0000000dd00000dd000000ddd00000ddd000000d000000000000000000000000000000008788888890090090600600604004004050000050
00077000000000dd000000ddd00000ddd00000ddd00000ddd000000d000000000000000000000000000000000888888049909940666666602444442000000000
00700700000000dd0000000dd50000ddd00000ddd00000ddd00000dd000000000000000000000000000000000888888004000400060006000240420005000500
0000000050ddd0dd0ddddd0ddd00d0dddd0d00dddd0d05dddd00d0dd000000000000000000000000000000000088880000444000006660000022200000050000
00000000dddddddddddddddddddddddddddddddddddddddddddddddd000000000000000000000000000000000008800000000000000000000000000000000000
d1ddd1ddd1d1d1d1d1d1d1d1d1d1d1d111d111d1111111111111111111111111dddadddddddadddd00000000dddd282dddddfefdddd7dddddddddddddddddddd
dddddddddddddddd1ddd1ddd1d1d1d1d1d1d1d1d1d1d1d1d1d111d1111111111ddd99ddddda99ddd00000000dddd2820ddddfef0de2e28dddddddddddddddddd
ddd1ddd1d1d1d1d1d1d1d1d1d1d1d1d1d111d1111111111111111111111111119a999addda999add00000000dddd1110dddd8880d27e800dddd8ddddddd8dddd
dddddddddddddddddd1ddd1d1d1d1d1d1d1d1d1d1d1d1d1d111d111d11111111a999a99da999a99d00000000ddd12210ddd8ff807ee8220ddd8d0ddddddd8ddd
d1ddd1ddd1d1d1d1d1d1d1d1d1d1d1d111d111d1111111111111111111111111999a9950d59a900000000000dd112200dd88ff00d2820000ddd8ddddddd8d0dd
dddddddddddddddd1ddd1ddd1d1d1d1d1d1d1d1d1d1d1d1d1d111d1111111111d509950ddda990dd000000002122110df8ff880dd802020ddddd0ddddddd0ddd
ddd1ddd1d1d1d1d1d1d1d1d1d1d1d1d1d111d111111111111111111111111111ddd950dddd9990dd000000002112100df88f800ddd00000ddddddddddddddddd
dddddddddddddddddd1ddd1d1d1d1d1d1d1d1d1d1d1d1d1d111d111d11111111dddd0dddddd000dd00000000d00000ddd00000dddddd0ddddddddddddddddddd
ddddddddddddddddffffff4f555555555555555555555555444444444dddddddffffff4fff7777ff4610011fddddddd4dd45554ddddddddddddddddddddddddd
ddddddddddddddddffffff4f555ffffffffffffffffff5552424242424ddddddfffff400ff7777ff4110011fdddddd24d4ffff43d8ddd8dddddddddddddddddd
ddddddddddddddddfffffffffffff0f0f0f0f0f0f0f0ffff44444444444dddddfffff405fff77fff4110511fddddd444df0f2f43dd0ddd0dddd8dddddddddddd
dddddddddddddddd44f44f44f4fff4f4f4f4f4f4f4f4ff0f424242424242dddd44f444504777777441155114dddd4242dfff0f4ddddddddddd8d8ddddd8d8ddd
ddddddddddddddddff4ffffff0fff0f0f0f0f0f0f0f0ff4f4444444444444dddff4ff4004110061f4115511fddd44444df3fff43ddddddddddd0d0ddddd8d0dd
dddddddddddddfddfffffffff0fff3f0f0f0f3f0f0f0ff3f24242424242424ddfffff4004110011f4115511fdd2424243f0f1f43d8ddd8dddddddddddddd0ddd
dddddddddfddddddff4ffffff4fff3fff4fff3fff4ffff3f444444444444444dff4ff4444116011f77777777d44444443fff1f3ddd0ddd0ddddddddddddddddd
ddddddddddddddddf444f44ffffddddddddddddddddddfff4242424242424242f444f44f4110011f7777777742424242d333d33ddddddddddddddddddddddddd
ccccccccccccccccccccccccccccccccccccccccddb35dddd533323d35333233ddddddddccccccccccccccccccccccccddbdd23d33333b3b0000000000000000
cccccccccccccccccccc76ccddccccccccccccccd33b35dd3355335333553353dddaddddccccccccccccccddccccccccd33d23bd3333b3b30000000000000000
cccccccccccc76ccccc76ccc3dddcccccccccccc3b3330dd5333303553333030ddbdddddccccccccccccddd3cc5ccccc323b335333333b3b0000000000000000
ccccccccc76c776ccccccccc3bddddcccccccccc3333335d3033333550333305ddddddddccccccccccdd333dcc5cccccd32052303333b3b30000000000000000
cccccccc7777766ccccccccc333333ddccccccccd305305d23355333d55050ddddddddddccccccccdd33b3d3cc5cccccb30320353b3b33330000000000000000
ccccccccc666c6cccccccccc3333335dddccccccd5d405dd33533030dddddddddbddddddccccccddd3333333c555cccc32300350b3b333330000000000000000
ccccccccccccccccc76cccccd3b33335ddddccccddd42ddd55333325ddddddddddddddadccccddb333333350c555cccc230505003b3b33330000000000000000
ccccccccccccccccccccccccd533350dddddddccddd42dddd2500550ddddddddddddddddccdd3dddd533350dc555ccccd00050ddb3b333330000000000000000
11111111001111110000000000111111000000001111111100111111c1111111dddd00000000dddd1ddddd1d1ddddd1d1ddd5d1d1d5d5d1d1d55051d15050515
111111110011111100000000001111110000000011111c110011111111111111dd0000000000000dddd1ddddddd1dddd5dd1ddd555d1d5d50551d55005515050
111111111111111111111111001111110011111111111111001111111c111111d00011111111110dddddddddd1ddd1ddd15dd1ddd15d515d5155515551055105
111111111111111111111111001111110011111111111111d011111111111111d00111111111111dddd1ddddddd1ddd15dd15dd15dd15dd15551055150510051
111111111111111111111111001111110011111111111111d01111111111111dd011111111111111d1ddd1ddd1ddd1ddd1ddd15d5155d15d5105d10501050105
111111111111111111111111001111110011111111c11111d01111111111111dd011111111111111ddddddddddd1ddddd5d15dddd5d15dd5d05150d550515050
111111111111111111111111001111110011111111111111d01111111111111d0011111111111111dddddd1d1ddddd1d1d5ddd1d1d55d51d1505551d15050515
111111111111111111111111001111110011111111111111dd111111111111dd0011111111111111dd1ddddddd1d1ddddd1d1dd5d51d15d55515105050151050
ddddddddddd0adddddddddddddddddddddddddddddda0dddddd445dddd5a5ddd00000000800000000c0000000000000000000000000000005005000515050055
adddddddddd495ddadddddddddddddadaddddddddd4945daddd5a0ddddd905ad0a00000000000e000000f0005555055500000555000005000000000000505000
94dadda4ddda4ddd94daddddddddd4949ddddda5dda45449add495ddad44a49400000b0000200000000100000000050000000500000000000500050505000105
45494495dd5944dd45495ddddda4454544dad494dd94405494a440dd944490400004000000000008000000400000050000000000000000000005000050010050
45d45d45ddd4addd45540ddddd95504040494045dd540540409445dd454540450000000300000000000700000000000000000000000000000500000505000505
40554545ddd494dd4d54addddd44a54555544540ddd4554d4540dddd404045457000000009000000000000000555555505550000050000000005000050010000
45d54040ddd440ddddd495dddd549d4ddd544addddd0454d4d45dddd45d5454d0000000000000000000005000500000005000000000000005000005010050015
dddd4545ddd545ddddd540dddd044ddddd0559dddddddddddd4ddddd4ddd4ddd0050000000040000000000000500000000000000000000000050000000105000
e9e9e9e9e9e9e9e91c1c1c1c1c1c1c1c1c1c1c1c01010101010101010101010105000000050000000600000aa00000000000000090090900d000000ddddddddd
dd9e999e999e999eddc1ccc1ccc1ccc1ccc1ccc1dd101110111011101110111055565565656565555556666500665655000000009909090900000011dd0000dd
3ddd9a999a999a993dddcecccecccecccecccecc3ddd1111111111111111111100000500000006000000060000000500000000009909099000011111d001111d
3bdddda9a9a9a9a93bddddececececececececec3bdddd11111111111111111100000600000006000000060000000600000000009909090900111111d011111d
333333dd9a9a9a9a333333ddcececececececece333333dd111111111111111100000500000005000000050000000600000000000000000000111111d011111d
3333335ddda9aaa93333335dddeceeeceeeceeec3333335ddd1111111111111155665585656656555556665666565555000000000900000000111111d011111d
d3b33335ddddaaaad3b33335dddde9eee9eee9eed3b33335dddd1c111c111c1105000898050000000500000005000000000000009999999901111111dd1111dd
d533350dddddddaad533350ddddddd9e9e9e9e9ed533350dddddddc1c1c1c1c106000089a500000005000000050000000000000009000000d111111ddddddddd
dddd77ddddd77dddd777777ddddd77ddd777777ddd7777ddd777777ddddddddd7777777776777677ddddddddddd7dddd7776777777777777dddddddddddddddd
d77777777d7777dd777777777777777777777767d777777d7ee77ee754545a457777777777777777dddddd7d77d7d6dd66657666777777e7ddddddddddddd6dd
d77777777d1771dd777777767777777777777776d777767d777777774aaaa9a47777777777777777dddddddddd776ddd6665766677f77777dddddddddddd666d
d7777767777777777777777777777776d7776767d77777777e7777e75999999a7777777777777777d6dddddd6676777d5555655577777777ddddd77dd77666d6
77777676dd7117d77777777777677777777777767777777677eeee77499999957777777777777777dddddddddd76ddd677777776777777776dd777d777d7766d
77677766dd7776d7d7777777777777767777676d7777776777777777555559547777776777777777dddddddddd7d6ddd7666666577777c77d777777d777d7d76
7677766ddd7767ddd77767676767676d767676d67777777677777776000450007676767d77777777dddd6dddd6dd6ddd766666657a777777777777d777d7d7d7
d76766dddd6776dddd7676dd767676ddd7676d6d7777776dd767676dddd45ddd67d767dd67776777ddddddddddddd6dd65555555777777777d7d7d7d7d7d7d7d
00000000000000bc0000000000000000020000000000000000000000000000000200000000000000000000000000000000000000000000000000000000000000
eeeeffff000000000000000000000000000000000000000000000000000000000000000000000000000000000000000000000000000000000000000000000000
7c8c7c8c7c8c7cbc7c8c7ccc7c8c0000000000000000000000000000000000000000000000000000000000000000000000000000000000000000000000000000
eeeeffff000000000000000000000000000000000000000000000000000000000000000000000000000000000000000000000000000000000000000000000000
bcac9cbcbcbc9cac9cacbc009cbc0000000000000000000000000000000000000000000000000000000000000000000000000000000000000000000000000000
ffffeeee000000000000000000000000000000000000000000000000000000000000000000000000000000000000000000000000000000000000000000000000
bc000000000000000000000000000000000000000000000000000000000000000000000000000000000000000000000000000000000000000000000000000000
ffffeeee000000000000000000000000000000000000000000000000000000000000000000000000000000000000000000000000000000000000000000000000
00000000000000000000dc000000bc00000000000000000000000000000000000000000000000000000000000000000000000000000000000000000000000000
00000000000000000000000000000000000000000000000000000000000000000000000000000000000000000000000000000000000000000000000000000000
bcbc7c8cbcbc00bcbcbcbc7c8c00bc00000000000000000000000000000000000000000000000000000000000000000000000000000000000000000000000000
00000000000000000000000000000000000000000000000000000000000000000000000000000000000000000000000000000000000000000000000000000000
9cbc9cac9cac009cecacbcbcbc00dc00000000000000000000000000000000000000000000000000000000000000000000000000000000000000000000000000
00000000000000000000000000000000000000000000000000000000000000000000000000000000000000000000000000000000000000000000000000000000
9cac0000000000000000000000000000000000000000000000000000000000000000000000000000000000000000000000000000000000000000000000000000
00000000000000000000000000000000000000000000000000000000000000000000000000000000000000000000000000000000000000000000000000000000
000000000000000000000000bc0000bc000000000000000000000000000000000000000000000000000000000000000000000000000000000000000000000000
00000000000000000000000000000000000000000000000000000000000000000000000000000000000000000000000000000000000000000000000000000000
7c8c7c8c7ccc7ccc7c8c7cccbccc00bc000000000000000000000000000000000000000000000000000000000000000000000000000000000000000000000000
00000000000000000000000000000000000000000000000000000000000000000000000000000000000000000000000000000000000000000000000000000000
bcac9cccbc00bccc9ccc9ccc9ccc00dc000000000000000000000000000000000000000000000000000000000000000000000000000000000000000000000000
00000000000000000000000000000000000000000000000000000000000000000000000000000000000000000000000000000000000000000000000000000000
bc0000000000bc000000000000000000000000000000000000000000000000000000000000000000000000000000000000000000000000000000000000000000
00000000000000000000000000000000000000000000000000000000000000000000000000000000000000000000000000000000000000000000000000000000
00000000000000000000000000000000000000000000000000000000000000000000000000000000000000000000000000000000000000000000000000000000
00000000000000000000000000000000000000000000000000000000000000000000000000000000000000000000000000000000000000000000000000000000
00000000000000000000000000000000000000000000000000000000000000000000000000000000000000000000000000000000000000000000000000000000
00000000000000000000000000000000000000000000000000000000000000000000000000000000000000000000000000000000000000000000000000000000
00000000000000000000000000000000000000000000000000000000000000000000000000000000000000000000000000000000000000000000000000000000
00000000000000000000000000000000000000000000000000000000000000000000000000000000000000000000000000000000000000000000000000000000
00000000000000000000000000000000000000000000000000000000000000000000000000000000000000000000000000000000000000000000000000000000
00000000000000000000000000000000000000000000000000000000000000000000000000000000000000000000000000000000000000000000000000000000
d66666ddd66666dd5777775d5775775dddddddddfffffffdfffffff4ddddaaaaaaadddddadadadaaadadadadadadadadaaaaaaaaddaaadddadadadaa00000000
6ddddd6d6ddddd6d5557755d5577755dddddd6ddf00000f4f00000f4ddaadddddddaadddadaddadddaddadadadadadaddddddddddadddaddaaadaaad00000000
6d6d6d6d6d666d6d5577555d5577755ddddd6dddf4fff4f4f4fff4f4dadddaaaaadddaddaddaddaaaddaddadadadadadaaaaaaaaadaaadadaddaddaa00000000
6dd6dd6d6d6d6d6d5777775d5775775dddd6ddddf4f0f4f4f4f0f4f4dadaadddddaadadddadaadddddaadaddadadadadddddddddadadadaddaaaaadd00000000
6d6d6d6d6d666d6d5555555d5555555ddd6dddddfff4f4f4fff4f4f4addaddaaaddaddaddadddaaaaadddaddadadadadaaaaaaaaadaaadadaadddaaa00000000
6ddddd6d6ddddd6dddddddddddddddddd6dddddd0004f4f40004f4f4adaddadddaddadadddaadddddddaadddadadadaddddddddddadddaddddaaaddd00000000
d66666ddd66666dd5555555d5555555dddddddddfffff4fffffff4ffadadadaaadadadadddddaaaaaaadddddadadadadaaaaaaaaddaaadddaaadaaaa00000000
dddddddddddddddddddddddddddddddddddddddd0000000000000d00adadadadadadadadddddddddddddddddadadadaddddddddddddddddddddddddd00000000
11111111eeeeffff77777777d454545dcc7c7c7c54545454a00aa00aa00aa00acc7c7c7cd555555dd555555dcc7c7c7cddddddddcc7c7c7ccc7c7c7c00000000
11188881eeeeffff77777777d4aaa45d7dcdcdcd4444444400aa00aa0aaaaaaa7ccccccd08800880000bb000700cc00ddddbbddd7ccccccd7ccccccd00000000
88899998eeeeffff77777777d4a9945dccccccc1949494940aa00aa00aa00aa0ccc00cc15885588555bbbb55c00cc001ddb333ddcccaacc1cccaacc100000000
999aaaa9eeeeffff77777777d4a9955d7dcdcdcd99999959aa00aa00aaa00aa07cc00ccd000880000bb00bb07cc00ccddb3ddb3d7caaaacd7ccaaccd00000000
aaabbbbaffffeeee77777777da999a5dccccccc19a9a9a5aa00aa00aaaaaaaaaccccccc1555885555bb55bb5ccc00cc1db3ddb3dcccaacc1ccaaaac100000000
bbbccccbffffeeee77777777d599955d7dcdcdcd55a0aa5000aa00aa0aa00aaa7cc00ccd0880088000bbbb00700cc00ddd3bb3dd7ccaaccd7ccaaccd00000000
ccceeeecffffeeee77777777d009000dccccccc15000a0000aa00aa00aaaaaa0ccccccc158855885555bb555c00cc001ddd33dddccccccc1ccccccc100000000
eee1111effffeeee77777777dd450dddcd1d1d1d00000000aa00aa00aa00aa00cd1d1d1dd000000dd000000dcd1d1d1dddddddddcd1d1d1dcd1d1d1d00000000
777777777777777f7f9ff490ffffffff7777777f7777777722224444ffffffff7f9ff4902929dddddddddddd99999999dddddddddd0ddddddddd0dddb333000a
7ffffffffffffff47f9ff490944440407ffffff47666666722224444944440407f9ff4909299044dd444444d92299229dd999fddd0900ddddd0090dd00abb33b
7ffff9ff7ffffff47f9ff4907f9ff4907ff7fff477777777222244447f9ff4907f9ff4902929404dd4aaa94d92229299d9fdd9fd0909900d0099090d3a300ab3
7faffffffffffff47f9ff4907f9ff4907ffffff476666667222244447f9ff4907f9ff4909999004dd4a9a94d99222999d9fdd9fd0900090d0900090d33ab3303
7ffffffffafffff47f9ff4907f9ff4907ffffaf477777777444422227f9ff4907f9ff490d040404dd4aaa94d99922299d9fdd9fd0900090d0900090d33b33a33
7fffff7fffff9ff47f9ff4907f9ff4907f9ffff476666667444422227f9ff4907f9ff490d400004dd499994d99292229d9fdd9fdd09990ddd09990dd3333ab03
7ffffffffffffff47f9ff490777779797ffffff477777777444422227f9ff49077777999d444444dd444444d92299229dd999fdddd000ddddd000ddd3ab330b3
f4444444444444447f9ff490fffffffff444444477777777444422227f9ff490ffffffffdddddddddddddddd99999999dddddddddddddddddddddddda30abb30
55555555994499496565656594994994dd000ddddd000ddd0dddddddddddddd7d77777777777777dd550055ddd5005dddddddddd0cc7ccccdddddddd99799499
50c00006444594445050505044444444d09990ddd09990dd00dddddddddddd77dd777777777777ddd500005dd550055ddddddddd9797ccccdddddddd9da994d9
5c0101064445444456565656444444440990990d0900090d000dddddddddd777dd777777777777dddd0000ddd608806ddddddddd7577007cddddd0d7d9a9949d
501000064444944405050505444444440990990d0900090d0000dddddddd7777ddd7777777777dddddd00ddd66888866ddddddddc7777007d7077979dd9945dd
500010064445944465656565444444440990990d0900090d00000dddddd77777dddd77777777ddddddd00ddd578228750d7dddddc700777770077757ddd94ddd
50100006444544445050505044444444d09990ddd09990dd070700dddd777777ddddd777777ddddddd0000dd502002059790ddddc70777777770777ddd7a94dd
50000006444594445656565644444444dd000ddddd000ddd0007000dd7777777ddddddd77ddddddd0600006050722705d7770ddd7777cc7007700777ddd94ddd
56666666455545550505050555455455dddddddddddddddd7077707777777777dddddddddddddddddddddddddd6006dddd7d7ddd7cc7cc7c07ddd7d7d444500d
__gff__
0000000000000000000000000000000000000000000000000000000000200000000001010101010101010101010000000101010101010101000101010140000001010101010101010101000000000000010101010101010101010100000000000101010101010101000000000100010101010101010101010101000001010100
0000000000000000000000000000000000000000000000000000000000000000000000000000000000000000000000000000000000000000000000000000000000000000000101010101010101010100004001010101404001000001000101000101010101014001010000010000000100000100000000000000000000000000
__map__
30303030303030303030303030303030303030303030313030303030303030313030393a3653505050505050505243404b4b4b44000037363c3665666767676700000000000000005900000000585900585a586c596c6c6c6c6c6c6c6c6c6c6c7e7f7e7f7e7f7e7f7e7f7e7f7e7f707c7c7c7c7c7c7c7c7c7c7c7c7c7c7c7c7c
333430303030303130303030303230303130303030303b303030303030303030393a36513651382100000000005143454b6e4b4a000000003736360062636464005800590000580000590058005c5b5b5b5b5b5b5b5c5c5d5d5d5c5c5b68696c7000000000000000000000000000007c7cd1d1d1d17c7cd1d1d1d1d17cd1d17c
3c363334303b32303030303030303031303230393a3536333a2c36333432393a353637513651000000535050005143404b4b6e4a6f006f00004a35363636606100000000585a005a005a0000005a5a5b6c6c6c6c6c6c6c6c5d6c5d5d6c6a6b0000000000000000007a0000007000007c7cd1d1d17c7c7cd1d17c7cd17cd1d17c
362c35363c3636333a3c36363533343030393a363c2c363c353836372c38363600370051365100000051000000514340444b4a6e21000000004a4b3c4c4c373c0059005900000000000059005a00005c6c2f1e1e1e1e1e6c5c6c6c6c6c6c5b000000700000000000000000000000007c7cd1d1d1d1d1d1d17cd1d1d1d1d1d17c
2c38213c2135373637232424242535333a353737373c3700373c37353737373c210000513751000000510051005550504b4a6f38006f6e006e424b4b4c4d4e44005a00005a58000059005900580058596c2f6c6c6c6c2e6c5b6c5d5c5d6c5c6c0000000000007a00000070000000007c7cd1d1d1d17cd1d17cd17cd1d17cd17c
363c362c3836363c353821002138363c000000003800210000000021000000510000215100512e2e2e51005121004a4b4b6f38216f00006e4a4b6e4c44424e4f000059005c5c5a5900000058590000006c2f6c68696c2e6c5c6c5c5b5c6c5d6c7a00000070000000000000000000007c7cd17c7c7c7cd17c7cd17cd17c7cd17c
3737373c371d35003737373737373737005350545050505054505050501d00510000385135512e2e2e510055505050524a00216f00006e41424b4b4c4d4e444f005a00595a5c5b5b595a0000005a00006c2f6c6a6b6c2e6c5d6c5d5c5d6c5d0000000000000000007600007a0071007c7cd1d1d1d17cd1d1d1d17cd1d1d1d17c
27000021000000000000002100000000005138510000000051000000000000510021385100512e2e2e510000000000516f006f00006f004a4b6e4c44424e4f4f0058000000585b6869590000590000586c2f6c5b5b6c2e6c6c6c6c6c5c6c5c6c00007a0000007b7a0000000000000000d1d1d1d1d17cd1d1d1d1d1d1d1d1d1d1
26270000000053505050505050505050005100512f00510051005050501d505600505057505600000055505050500051000000006f00006e4b434c434e444f445a00005a0000596a6b5b5800000058005b5b6c68696c5c5d2f2f2f5b5b5c5c6c0000000000000000007000000071007c7cd1d17cd1d1d171d1777cd1d1d1d17c
26262700000051000021000000000000005100512f215100510048490000000000001f1f1f00002100001f1f1f0000516f6e420021006e4a4b434d434e4f445e000058000000585a5b5b5c59590059005c6c5b6a6b6c5c6c2f2f2f6c5c6c5c6c0000000000700000000000000000007c7c7cd1d1d17cd1d1d1d17cd1d1d1d17c
22292200210051000000000000005100215100512f00510051004647001d505200001f1f1f00213821001f1f1f002151002100386e424a4b444c4d4e445f5f5e000000595800000058595c5c005800005d6c5c6c5b6c5c6c2f2f2f6c5d6c5d6c0000000000000000000000700000007c7c7cd17c7c7cd17c7c7c7cd17c7cd17c
222a22000000380000000021000051000051000000005100510000213800005100001f1f1f00002100001f1f1f0038516f6e4200004a6e4b4c444e444f5f445e5859005a0059005900005958000059005c6c5d6c5c6c5b6c2f2f2f6c5d6c5d6c000000700000007a000000000000007c7cd1d1d1d1d1d1d1d1d17cd1d1d1d17c
22222250505050505050505200005100005550505050560055505050501d005100505054505000000050505450500051000000006f4a4b6e4c434e435f445e5d00000058005a000000000000590058005b6c5c6c5d6c5b5b5b5b5b6c6c6c6c6c0000000000000000000000000070007c7cd17cd1d17cd1d17cd1d1d17cd1d17c
2922220000000000000000510000513800000000000000210000000000002151000000514442000000444251363700516f006f21006e4b4c4d434f435f5e445d005a5900000058005800595a000000005b5b5b6c5c6c6c6c6c6c6c6c68696c6c7d7d7700007a0000000000000000007c7cd1d1d1d17cd1d1d17c7c7cd1d1d17c
2a2222210000000000000051000051000021535054505238535054505200005100000051434521001d434051444242510000006f4a4b6e4d4d434f5f5e5e5d440000000058005a00005a0000580059005d6c6c6c5b5b5c5d005d5c5b6a6b5b5b00000000000000000000000000007a7c7cd17cd1d1d1d1d1d1d1d1d1d1d17c7c
222228380000000021380000002100005050563851005550560051215550505600000051434042424241405143454051000000004a4b4c6e4d4342425e445d4300585a000000005800000000000000005d5d5d5d5d6c6c6c6c6c6c6c6c595a587d0000000000000000000000007a707c7c7c7c7c7c7c7c7c7c7c7c7c7c7c7c7c
7e7f7e7f7e7600000000007a0000727f0000000000e0e1000000000000e4e0e1e4d1e0e1e0e1e0e1e0e1e0e1e0e1e0e1e33c363c363334313030fd32393ac7cc2f1dc7ccc8decbd4d4cb000000000000d5d5d5d5d5d5d5d5d5d5d5d5d5d5d5d50000d6d6d6d6d6ded6d6d6d6d6d6d4d400310000000000003200000031320000
7978787800000000707b00000000007900e4e0e100000000e0e1e0e100004be4e4d1d100d1e6e6e6e6e6e6d1d1d1d1d1003d3d353c363c363533e73a3c38cbd62f1dcbdecb00c9ccccca00c7ccccc8004c4bd8d6d6d6d6d6d6d6d6d6d6d6d6d60000000000000000000000000000d4e4f2f2f3f2f2f2f2f2f2f2f2f2f2f2f2f2
d30000000000007000727300700000740000e4000000e4000000000000e44ce4e4d1e400efefefefe6efefefe0e1d1e4e3353d003d373c37383ce236370000002f1dc9ccca001f1f1f1f2fcbdddecb004b4a00000000d400d44a4b4c4d4e4fd6d6002d2d2f2f2d2dd4d42d2dd4d400e6f2f0f0f2f0f0f2f0f0f2f0f0f2f0f0f2
740070007b76730000007b007b000000e300e300e300e3e0e1e0e100e0e14ee4e4d1e4e6e600e6e6e6e6e6e6e600d1003de43de43de437e43736e2350000cbd7d6c7c8d4d4d42ec7ccc82fcbd4d4cb004a00d400d4d4d4d6d4d6d4d4d44f5fd6d6002d2d2f2f2d2dd4d42d2dd4e400e6f2f0f0f1f0f0f1f0f0f1f0f0f1f0f0f2
000000700000000000000000000076000038000000210000006fe44b4d4f5f5ee4d1efe636e6efefefefef36e6efd1e43def3d3d3d3d003d3d37e8000000c9ccd6c9cad4d4d42ecbddcb2fc9ccccca00d90000dbd6d6d6d6d6d6d6d6d45f5ed6d6001f1f2d2d2f2f2d2dd4d42f2d00e6e0e1e0e1e0e1e0e1e0e1e0e1e4f3e0e1
000000000000000000d300000000007be30044424200e3e4e0e1e0e1e0e14fe4e4e6efe6efe6e6e6e600e6efe6efe6e43de43de43de43de43de4e4e43de41dd4d6d4d42f1e1e2ec9ccca2d1e1e1e00000000d4d6d4d4d4d6ddd6d4d6d45ed9d6d6001f1f2d2d2f2f2d2dd4e42d2f00e6e7f1f3e7f3f1f3f1f3f1f3f1e7f1f3e7
770000710000710000710071007100000000434045004a4c4d4e4f5f5ee44de4e4e6e6e6efe600000000e6efe6efe6e43d003d3d3d3d3def3d3500353def3dd4d6d4d42fc7c82e1e1e2dc7ccc82ec7ccd4d6d4d6d4d6d6d6d6d6d4d6d45dddd6d6002d2d1f1f2d2d1e1e00002f2d00e6e2f0f0e2f0f0e7f0f0e7f0f0e2f0f0e2
000000000000007a00000000000000e3000043404000e3e0e1e0e1e45de44be4e4e6efe6efe600000000e6efe6e6e6e43ce43de43de43ce43de400e400e43dd4d6d4d42fc9ca2e44422fcbd8cb2ecbd4d4d7d4d6d4d6d4d6d4d6d4d6d4d4d4d4dd002d2d1f1f2d2d1e1ed4002d2f00e6e2f0f0e2e5f0e8f0f0e2f0f0e2f0f0e2
7b000000000000007a00000000007a000000434040384a4b4d4e4f5f5ee400e4e4e6efe6e6e6002b2700e6efe6efe6e43d3d3d3d3d3d3d3d003d3d3d3d3d3dd4d61fd42d1f1f2e43402fc9ccca2ecbde0000d6d6d6d6d6d7d6d6d6d6d6db0000d600d4d42d2d2f2fd4d42f2f2f2d00e6e2f0f0e2f0f0f3f0f0e2f0f0e2f0f0e2
007600710000710000710071007100e3e30043454721e3e4e0e1e0e1e0e100e4e4e6efe6efe626262626e6e6e6efe6e43de43de43de43de43de43de43de43dd4d62ecd2fd400001f1f1f2fd41f2ec9ccd4d7d4d6d4d6d4d6d4d6d4d6d4d4d4d4d600d4d42d2d2f2fd4e42f2f2d2f00e6e2f3f1e2e0e1e7f3f1e2f1f3e2f3f1e2
000000760000750000750000007600000000002100000000e400000000004b4de4e6efe6efe6e6e6e6e6e6efe6efe6e43d003d3d3d3d3d3d3d3d003d3d3d00d4002e1e1e0000002ec7c82fd4d4000000d4d6d4d6d4d6d6d6d6d6d4d6d45dd4d6d6002d2dd4d400de2f2f2d2d2f2d00e6e2f0f0e2f0f0e2f0f0e2f0f0e2f0f0e2
00700000000076000072727300000000e300e300e300e300e400e44be0e100e4e4d1efe636efefefefefef36e6efd1e43de43de43de43de43de43de43de43dd4d6002f1e1e00dd2ec9ca2fd4d4c7ccc80000d4d6d4d6d4d6d4d4d4d6d45ed9d6d6002d2dd4e400002f2f2d2d2d2f00e6e2f0f0e2f0f0e2f0f0e2f0f0e2f0f0e2
7b0000007a00007b0000000000000000e400e46ee40000000000e44d4fe400e4e400e4e6e6e6e6e6e6e600e6e6e4d1e43d3d003d3d3d3d3d3d3d3d3d003d3dd4d6002fcd2e2f1e2e1e1e1ed4d4cbd4cbde00d4d6d6d6d6d6d6d6d6db4f5f5ed6d600d4d42f2d2f2d2f2d2f2d2f2d00e6e2f0f0e2f0f0e8f0e5e2f0f0e2f0f0e2
0000700075000075007a7b7a00007000e400e4e0e1e0e1e0e1e0e1e0e1e0e1e4e4d1e400efe6efefefe6efefe0e1d1e43de43de43de43de43de43de43de43dd4d600d41f2e2fcdd4d4d4d4c7c8c9ccca4a00d4d4d400d4d6d4d4d44dd44f5fd6d600d4e42d2f2d2f2d2f2d2f2d2f00e6e8f0f0e8f0f0f1f0f0e8f0f0e8f0f0e8
00000000760000760000000000007b00e4000000000000000000000000000000d1d1d1d1d1e6e6e6e6e6e6d1d1d1d1e41d3d3d3d003d3d3d3d3d003d003d3dd4d6000000001f1f2ed4d4d4c9ca1d1d1d4b4a00000000dd00004a4b4c4d4e4fd6d4d4000000000000000000000000e4e6e4f1f3f1f3f1e4f1f3e4e6f1e4f1f3e4
7b760000000000000072797976000000e0e1e0e1e0e1e0e1e0e1e0e1e0e1e0e1e0e1e400d1d1e4e0e1e0e1e0e1e4d1e4424242424242424242424242424242d4d4d6d6d6d6d7d6d6d6d6d6d6d6d6d6d64c4bd8d6d6d6d6d6d6d6d6d6d6d6d6d6d4e400e6e6e6e6e6e6e6e6e6e6e6e600f1f3e0e1e0e1e0e1e0e1e6e6e6e6e0e1
